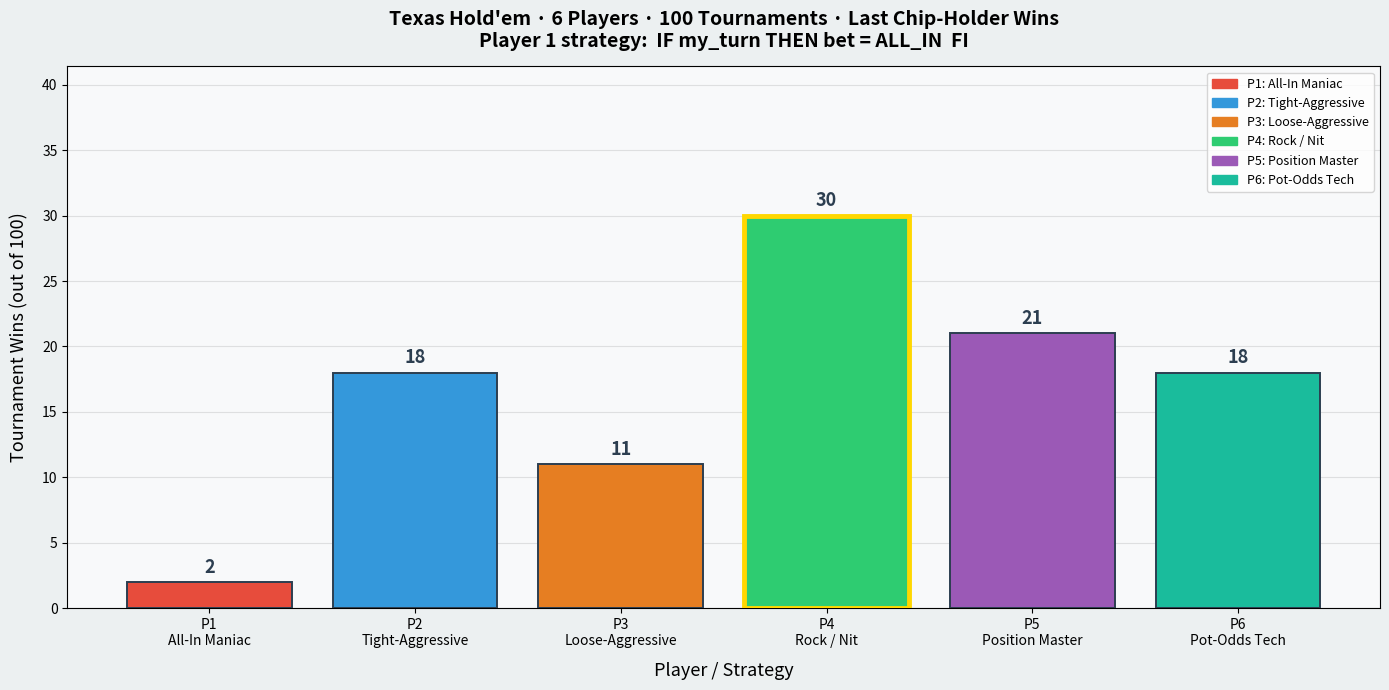

Reproduce this figure in Python.
#!/usr/bin/env python3
"""
Texas Hold'em 6-player tournament simulation.
  Player 1 : Always All-In  (the simple caveman strategy)
  Players 2-6 : Elaborate AI strategies
100 tournaments; last chip-holder wins.
Outputs ASCII histogram + PNG.
"""
import random, sys
from collections import Counter
from itertools import combinations
import matplotlib
matplotlib.use('Agg')
import matplotlib.pyplot as plt
import matplotlib.patches as mpatches

# ──────────────────────────────────────────────────────────────────────
# CARDS
# ──────────────────────────────────────────────────────────────────────
RANKS     = list('23456789TJQKA')
SUITS     = 'cdhs'
RANK_VAL  = {r: i for i, r in enumerate(RANKS)}

class Card:
    __slots__ = ('rank', 'suit', 'val')
    def __init__(self, rank, suit):
        self.rank, self.suit, self.val = rank, suit, RANK_VAL[rank]
    def __repr__(self):
        return self.rank + self.suit

def fresh_deck():
    d = [Card(r, s) for r in RANKS for s in SUITS]
    random.shuffle(d)
    return d

# ──────────────────────────────────────────────────────────────────────
# HAND EVALUATION
# ──────────────────────────────────────────────────────────────────────
def best_hand(cards):
    best = None
    for combo in combinations(cards, min(5, len(cards))):
        s = _score5(combo)
        if best is None or s > best:
            best = s
    return best

def _score5(cards):
    vals  = sorted((c.val for c in cards), reverse=True)
    suits = [c.suit for c in cards]
    flush    = len(set(suits)) == 1
    straight = len(set(vals)) == 5 and (vals[0] - vals[4] == 4)
    if set(vals) == {12, 0, 1, 2, 3}:     # A-2-3-4-5 wheel
        straight, vals = True, [3, 2, 1, 0, -1]
    cnt   = Counter(vals)
    freq  = sorted(cnt.values(), reverse=True)
    grp   = sorted(cnt, key=lambda v: (cnt[v], v), reverse=True)
    if straight and flush: return (8, vals)
    if freq[0] == 4:       return (7, grp)
    if freq[:2] == [3, 2]: return (6, grp)
    if flush:              return (5, vals)
    if straight:           return (4, vals)
    if freq[0] == 3:       return (3, grp)
    if freq[:2] == [2, 2]: return (2, grp)
    if freq[0] == 2:       return (1, grp)
    return (0, vals)

# ──────────────────────────────────────────────────────────────────────
# HAND STRENGTH HEURISTIC  (0 .. 1)
# ──────────────────────────────────────────────────────────────────────
def strength(hole, board):
    cards = hole + board
    if len(cards) < 5:
        # Pre-flop heuristic
        v0, v1   = hole[0].val, hole[1].val
        hi, lo   = max(v0, v1), min(v0, v1)
        suited   = hole[0].suit == hole[1].suit
        paired   = v0 == v1
        s        = (hi * 1.5 + lo * 0.5) / 20.0
        if suited:       s += 0.08
        if paired:       s += 0.18
        if hi - lo <= 2: s += 0.05
        return min(s, 1.0)
    tier = best_hand(cards)[0]     # 0 (high card) .. 8 (straight flush)
    return tier / 8.0 * 0.88 + 0.06

# ──────────────────────────────────────────────────────────────────────
# PLAYER
# ──────────────────────────────────────────────────────────────────────
class Player:
    def __init__(self, pid, chips, strat, name):
        self.pid   = pid
        self.chips = chips
        self.strat = strat
        self.name  = name
        self.hole     = []
        self.folded   = False
        self.allin    = False
        self.invested = 0   # chips committed this street

    def reset(self):
        self.hole, self.folded, self.allin, self.invested = [], False, False, 0

# ──────────────────────────────────────────────────────────────────────
# STRATEGIES
# ──────────────────────────────────────────────────────────────────────
# state keys: board, pot, to_call, bb, my_chips, position (0=early..1=BTN), street

def s_allin(p, st):
    """
    ┌──────────────────────────────────────────┐
    │  IF my_turn THEN bet = ALL_IN  FI        │
    └──────────────────────────────────────────┘
    """
    return 'raise', p.chips


def s_tag(p, st):
    """
    Tight-Aggressive (TAG)
    ─────────────────────
    Only enters pots with the top ~25 % of hands.
    When it does play, it bets 1-2× pot to extract maximum value
    and deny equity to drawing hands.
    Folds anything marginal facing a bet — never pays off cheaply.
    """
    sv  = strength(p.hole, st['board'])
    tc  = st['to_call']
    pot = st['pot']
    bb  = st['bb']

    if sv >= 0.68:
        bet = min(p.chips, max(pot, tc + bb * 2))
        return 'raise', bet
    if sv >= 0.52:
        if tc == 0: return 'check', 0
        if tc <= p.chips * 0.08: return 'call', tc
    return ('check', 0) if tc == 0 else ('fold', 0)


def s_lag(p, st):
    """
    Loose-Aggressive (LAG)
    ──────────────────────
    Plays a wide range of hands pre-flop; exploits position & momentum.
    Bluffs ~28 % of the time with weak holdings to keep opponents guessing.
    Uses variable bet sizing (0.5–1.6× pot) to disguise hand strength.
    Forces mistakes from tight/passive opponents who can't call wide.
    """
    sv      = strength(p.hole, st['board'])
    tc      = st['to_call']
    pot     = st['pot']
    bb      = st['bb']
    bluffing = sv < 0.38 and random.random() < 0.28

    if sv >= 0.42 or bluffing:
        mult = random.uniform(0.5, 1.6)
        bet  = min(p.chips, max(int(pot * mult), tc + bb))
        return 'raise', bet
    if sv >= 0.28:
        if tc == 0: return 'check', 0
        if tc <= p.chips * 0.16: return 'call', tc
    return ('check', 0) if tc == 0 else ('fold', 0)


def s_rock(p, st):
    """
    Rock / Nit
    ──────────
    Extreme selectivity: only plays the top ~5 % of hands.
    Slow-plays monsters to trap aggressive opponents.
    Never bluffs; never defends weak draws.
    Relies on opponents paying off its rare but powerful holdings.
    """
    sv  = strength(p.hole, st['board'])
    tc  = st['to_call']
    bb  = st['bb']

    if sv >= 0.90:
        if random.random() < 0.35:
            return 'raise', min(p.chips, tc + bb * 3)
        return ('call', min(tc, p.chips)) if tc > 0 else ('check', 0)
    if sv >= 0.80:
        if tc == 0: return 'check', 0
        if tc <= p.chips * 0.03: return 'call', tc
    return ('check', 0) if tc == 0 else ('fold', 0)


def s_position(p, st):
    """
    Position Master
    ───────────────
    Understands that the later you act, the more information you have.
    Plays very tight from UTG (first to act), progressively looser
    toward the Button (last to act).
    Steals blinds and pots aggressively from late position.
    Folds speculative hands out-of-position to avoid tough decisions.
    """
    sv   = strength(p.hole, st['board'])
    tc   = st['to_call']
    pot  = st['pot']
    bb   = st['bb']
    pos  = st['position']               # 0 = early, 1 = button

    thresh = 0.68 - pos * 0.32          # looser as position improves
    if sv >= thresh + 0.18:
        size = int(pot * (0.45 + pos * 0.75))
        return 'raise', min(p.chips, max(size, tc + bb))
    if sv >= thresh:
        if tc == 0: return 'check', 0
        if tc <= p.chips * 0.12: return 'call', tc
    return ('check', 0) if tc == 0 else ('fold', 0)


def s_pot_odds(p, st):
    """
    Pot-Odds Technician
    ────────────────────
    Every call is a math problem: required equity = to_call ÷ (pot + to_call).
    Only continues when estimated hand equity exceeds the price.
    With sufficient edge (>15 %), re-raises to extract value.
    Bets ~65 % of pot when checking is free and holding decent equity.
    Completely immune to scare cards — decisions are always EV-based.
    """
    sv  = strength(p.hole, st['board'])
    tc  = st['to_call']
    pot = st['pot']
    bb  = st['bb']

    if tc <= 0:
        if sv > 0.55:
            bet = min(p.chips, max(bb, int(pot * 0.65)))
            return 'raise', bet
        return 'check', 0

    required = tc / (pot + tc) if (pot + tc) > 0 else 1.0
    margin   = sv - required

    if margin >= 0.15:
        return 'raise', min(p.chips, max(int(pot * 0.80), tc * 2))
    if margin >= 0:
        return 'call', min(tc, p.chips)
    return 'fold', 0


STRATEGIES = [s_allin, s_tag, s_lag, s_rock, s_position, s_pot_odds]
NAMES      = [
    'All-In Maniac',
    'Tight-Aggressive',
    'Loose-Aggressive',
    'Rock / Nit',
    'Position Master',
    'Pot-Odds Tech',
]

# ──────────────────────────────────────────────────────────────────────
# BETTING ENGINE
# ──────────────────────────────────────────────────────────────────────
def bet_round(seat_order, pot, init_bet, board, bb_size, street):
    """
    seat_order : players in action order (some may already have invested blinds).
    init_bet   : minimum bet that players must match (BB pre-flop, 0 post-flop).
    Modifies player state in-place; returns updated pot.
    """
    cur_bet = init_bet
    pending = list(seat_order)      # action queue
    guard   = len(seat_order) * 12

    while pending and guard > 0:
        guard -= 1
        p = pending.pop(0)

        if p.folded or p.allin:
            continue

        alive = [x for x in seat_order if not x.folded]
        if len(alive) <= 1:
            break

        tc      = max(0, cur_bet - p.invested)
        active  = [x for x in seat_order if not x.folded]
        pos_flt = active.index(p) / max(1, len(active) - 1) if p in active else 0.5

        state = dict(
            board    = board,
            pot      = pot,
            to_call  = tc,
            bb       = bb_size,
            my_chips = p.chips,
            position = pos_flt,
            street   = street,
        )

        action, amount = p.strat(p, state)

        if action == 'fold':
            p.folded = True

        elif action == 'check':
            if tc > 0:
                p.folded = True     # illegal check → fold

        elif action == 'call':
            put = min(tc, p.chips)
            p.chips -= put;  p.invested += put;  pot += put
            if p.chips == 0: p.allin = True

        elif action == 'raise':
            put = min(int(amount), p.chips)
            if put < tc:
                # All-in for less than call amount
                p.chips -= put;  p.invested += put;  pot += put
                p.allin = True
            else:
                p.chips -= put;  p.invested += put;  pot += put
                if p.chips == 0: p.allin = True
                if p.invested > cur_bet:
                    cur_bet = p.invested
                    # Raise → everyone else must act again
                    pending = [x for x in seat_order
                               if x.pid != p.pid and not x.folded and not x.allin]

    for p in seat_order:
        p.invested = 0
    return pot

# ──────────────────────────────────────────────────────────────────────
# PLAY ONE HAND
# ──────────────────────────────────────────────────────────────────────
def play_hand(players, dealer_pos, sb_size, bb_size):
    """players is the list of currently alive players (chips > 0)."""
    n = len(players)
    for p in players:
        p.reset()

    deck = fresh_deck()
    for p in players:
        p.hole = [deck.pop(), deck.pop()]

    # Post blinds
    sb_i = (dealer_pos + 1) % n
    bb_i = (dealer_pos + 2) % n
    pot  = 0

    for idx, blind in [(sb_i, sb_size), (bb_i, bb_size)]:
        pl  = players[idx]
        amt = min(blind, pl.chips)
        pl.chips -= amt;  pl.invested = amt;  pot += amt
        if pl.chips == 0: pl.allin = True

    cur_bet = players[bb_i].invested

    # Pre-flop: UTG acts first
    utg = (bb_i + 1) % n
    pre_order = [players[(utg + i) % n] for i in range(n)]
    board = []
    pot   = bet_round(pre_order, pot, cur_bet, board, bb_size, 'preflop')

    alive = [p for p in players if not p.folded]
    if len(alive) == 1:
        alive[0].chips += pot
        return

    # Post-flop: action starts left of dealer (skip folded)
    post_order = [players[(dealer_pos + 1 + i) % n] for i in range(n)
                  if not players[(dealer_pos + 1 + i) % n].folded]

    for street, ncards in [('flop', 3), ('turn', 1), ('river', 1)]:
        board += [deck.pop() for _ in range(ncards)]
        pot    = bet_round(post_order, pot, 0, board, bb_size, street)
        alive  = [p for p in players if not p.folded]
        if len(alive) == 1:
            alive[0].chips += pot
            return

    # Showdown
    alive  = [p for p in players if not p.folded]
    scored = [(best_hand(p.hole + board), p) for p in alive]
    best_s = max(s for s, _ in scored)
    winners = [p for s, p in scored if s == best_s]
    share, rem = divmod(pot, len(winners))
    for w in winners:
        w.chips += share
    winners[0].chips += rem

# ──────────────────────────────────────────────────────────────────────
# TOURNAMENT
# ──────────────────────────────────────────────────────────────────────
def run_tournament(start_chips=10_000, sb=50, bb=100, max_hands=2_000):
    players = [Player(i + 1, start_chips, STRATEGIES[i], NAMES[i]) for i in range(6)]
    dealer  = 0

    for _ in range(max_hands):
        alive = [p for p in players if p.chips > 0]
        if len(alive) <= 1:
            break
        d = dealer % len(alive)
        play_hand(alive, d, sb, bb)
        dealer += 1

    alive = [p for p in players if p.chips > 0]
    if not alive:
        return max(players, key=lambda p: p.chips).pid
    return max(alive, key=lambda p: p.chips).pid

# ──────────────────────────────────────────────────────────────────────
# 100 SIMULATIONS
# ──────────────────────────────────────────────────────────────────────
def run_sims(n=100):
    wins = Counter()
    for i in range(n):
        if (i + 1) % 20 == 0:
            print(f"  ... {i + 1}/100 sims done", flush=True)
        wins[run_tournament()] += 1
    return wins

# ──────────────────────────────────────────────────────────────────────
# OUTPUT
# ──────────────────────────────────────────────────────────────────────
def ascii_histogram(wins):
    print()
    print("╔══════════════════════════════════════════════════════════════╗")
    print("║       TEXAS HOLD'EM — 100 TOURNAMENTS — LAST ONE STANDING   ║")
    print("╠══════════════════════════════════════════════════════════════╣")
    mx = max(wins.values(), default=1)
    for pid in range(1, 7):
        w     = wins.get(pid, 0)
        bar   = '█' * w + '░' * (mx - w)
        crown = '  ◄ CHAMPION' if w == mx else ''
        print(f"║ P{pid} {NAMES[pid-1]:20s} [{w:3d}] {bar}{crown}")
    print("╚══════════════════════════════════════════════════════════════╝")
    champ = max(wins, key=wins.get)
    print(f"\n  WINNER WINNER CHICKEN DINNER:")
    print(f"  Player {champ} — {NAMES[champ - 1]}  ({wins[champ]}/100 tournaments)\n")


def plot_histogram(wins, outfile='poker_results.png'):
    pids   = list(range(1, 7))
    counts = [wins.get(p, 0) for p in pids]
    labels = [f"P{p}\n{NAMES[p-1]}" for p in pids]
    colors = ['#e74c3c', '#3498db', '#e67e22', '#2ecc71', '#9b59b6', '#1abc9c']
    champ  = counts.index(max(counts))

    fig, ax = plt.subplots(figsize=(14, 7))
    bars = ax.bar(labels, counts, color=colors, edgecolor='#2c3e50',
                  linewidth=1.4, zorder=3)

    # Gold crown on winner
    bars[champ].set_edgecolor('gold')
    bars[champ].set_linewidth(3.5)

    for bar, cnt in zip(bars, counts):
        ax.text(bar.get_x() + bar.get_width() / 2, bar.get_height() + 0.4,
                str(cnt), ha='center', va='bottom',
                fontsize=13, fontweight='bold', color='#2c3e50')

    ax.set_facecolor('#f8f9fa')
    fig.patch.set_facecolor('#ecf0f1')
    ax.grid(axis='y', alpha=0.35, zorder=0)
    ax.set_xlabel('Player / Strategy', fontsize=13, labelpad=10)
    ax.set_ylabel('Tournament Wins (out of 100)', fontsize=13, labelpad=10)
    ax.set_title(
        "Texas Hold'em · 6 Players · 100 Tournaments · Last Chip-Holder Wins\n"
        "Player 1 strategy:  IF my_turn THEN bet = ALL_IN  FI",
        fontsize=14, fontweight='bold', pad=14
    )
    ax.set_ylim(0, max(counts) * 1.28 + 3)

    legend_patches = [
        mpatches.Patch(color=colors[i], label=f"P{i+1}: {NAMES[i]}")
        for i in range(6)
    ]
    ax.legend(handles=legend_patches, loc='upper right',
              fontsize=9, framealpha=0.8)

    plt.tight_layout()
    plt.savefig(outfile, dpi=150, bbox_inches='tight')
    print(f"  Histogram saved → {outfile}")
    return outfile


# ──────────────────────────────────────────────────────────────────────
# MAIN
# ──────────────────────────────────────────────────────────────────────
if __name__ == '__main__':
    print()
    print("  Texas Hold'em Simulation  —  6 Players  —  100 Tournaments")
    print()
    for i, name in enumerate(NAMES):
        tag = '  ← THE SIMPLE ONE (always shoves)' if i == 0 else ''
        print(f"    Player {i+1}: {name}{tag}")
    print()
    print("  Running 100 full tournaments ...")
    print()

    random.seed(42)          # reproducible
    wins = run_sims(100)

    ascii_histogram(wins)
    plot_histogram(wins, 'poker_results.png')
